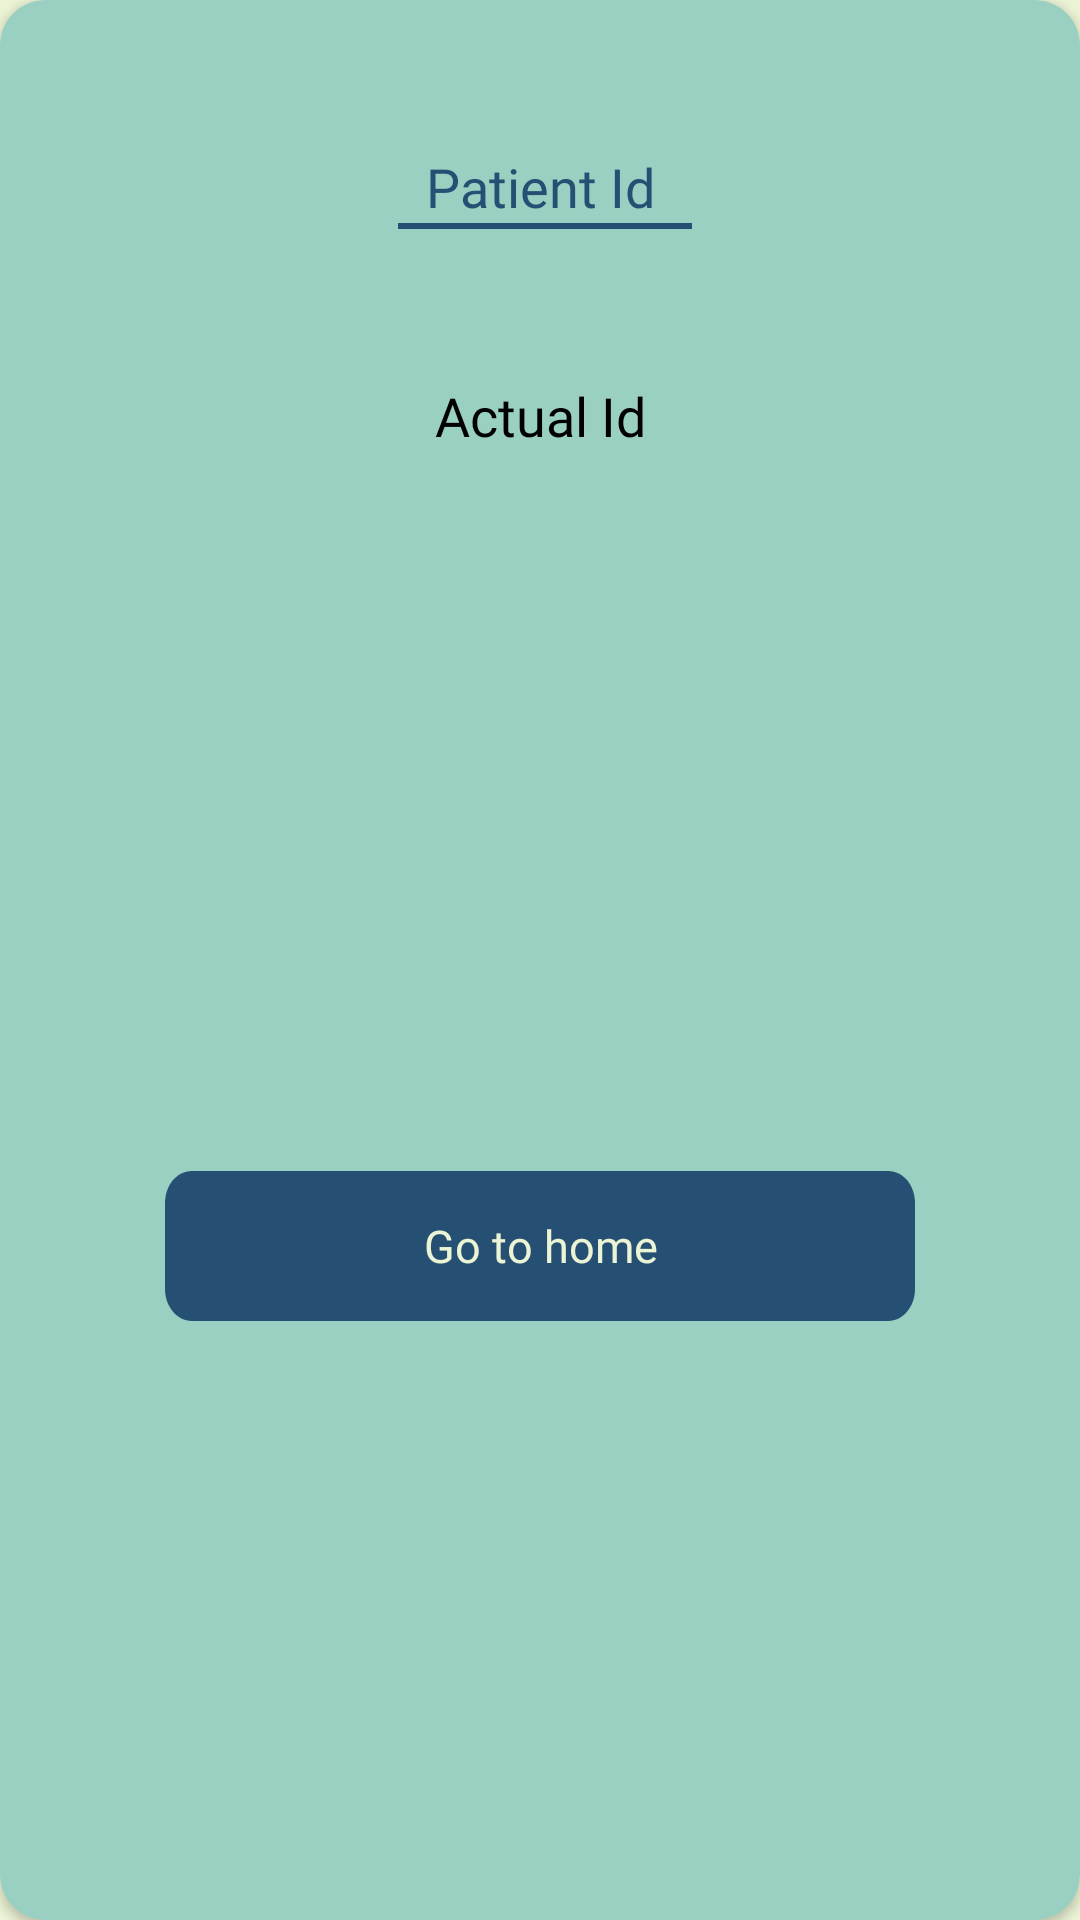

Produce the Android XML layout that renders to this screen, including the resource entries it uses.
<!-- AndroidManifest.xml: application theme Theme.PrognosisAI -->
<!-- res/layout/id_generation.xml -->
<?xml version="1.0" encoding="utf-8"?>
<androidx.cardview.widget.CardView
    xmlns:android="http://schemas.android.com/apk/res/android"
    xmlns:app="http://schemas.android.com/apk/res-auto"
    android:layout_width="match_parent"
    android:layout_height="400dp"
    android:backgroundTint="#9AD0C2"
    android:layout_marginStart="20dp"
    android:layout_marginEnd="20dp"
    android:elevation="100dp"
    app:cardCornerRadius="15dp">

    <androidx.constraintlayout.widget.ConstraintLayout
        android:layout_width="match_parent"
        android:layout_height="match_parent"
        >

        <TextView
            android:id="@+id/idStatement"
            android:layout_width="wrap_content"
            android:layout_height="wrap_content"
            app:layout_constraintTop_toTopOf="parent"
            android:layout_margin="50dp"
            android:textSize="18sp"
            android:textColor="#265073"
            android:text="Patient Id"
            android:fontFamily="@font/montserrat"
            app:layout_constraintEnd_toEndOf="parent"
            app:layout_constraintStart_toStartOf="parent" />

        <View
            android:id="@+id/view"
            android:layout_width="98dp"
            android:layout_height="2dp"
            android:background="#265073"
            app:layout_constraintTop_toBottomOf="@id/idStatement"
            app:layout_constraintEnd_toEndOf="parent"
            app:layout_constraintStart_toStartOf="parent"
            android:layout_marginStart="3dp"
            />

        <TextView
            android:id="@+id/actualId"
            android:layout_width="wrap_content"
            android:layout_height="wrap_content"
            android:text="@string/actual_id"
            android:layout_marginTop="50dp"
            android:textSize="18sp"
            android:textColor="@color/black"
            android:fontFamily="@font/montserrat_light"
            app:layout_constraintEnd_toEndOf="parent"
            app:layout_constraintStart_toStartOf="parent"
            app:layout_constraintTop_toBottomOf="@+id/view" />

        <androidx.appcompat.widget.AppCompatButton
            android:id="@+id/saveId"
            android:layout_width="250dp"
            android:layout_height="50dp"
            android:background="@drawable/btn1"
            android:fontFamily="@font/montserrat_light"
            android:text="@string/home"
            android:textAllCaps="false"
            android:textColor="#ECF4D6"
            android:textSize="15sp"
            android:layout_marginTop="40dp"
            app:layout_constraintBottom_toBottomOf="parent"
            app:layout_constraintEnd_toEndOf="parent"
            app:layout_constraintStart_toStartOf="parent"
            app:layout_constraintTop_toBottomOf="@+id/actualId" />

    </androidx.constraintlayout.widget.ConstraintLayout>

</androidx.cardview.widget.CardView>
<!-- resources referenced by this layout -->
<resources>
  <color name="black">#FF000000</color>
  <!-- drawable btn1 (drawable) -->
  <vector
      xmlns:android="http://schemas.android.com/apk/res/android"
      xmlns:aapt="http://schemas.android.com/aapt"
      android:width="300dp"
      android:height="47dp"
      android:viewportWidth="280"
      android:viewportHeight="47"
      >
      <group>
          <clip-path
              android:pathData="M10 0H270C275.523 0 280 4.47715 280 10V37C280 42.5228 275.523 47 270 47H10C4.47715 47 0 42.5228 0 37V10C0 4.47715 4.47715 0 10 0Z"
              />
          <path
              android:pathData="M0 0V47H280V0"
              android:fillColor="#265073"
              />
      </group>
  </vector>
  <string name="actual_id">Actual Id</string>
  <string name="home">Go to home</string>
  <style name="Theme.PrognosisAI" parent="Base.Theme.PrognosisAI" />
  <style name="Base.Theme.PrognosisAI" parent="Theme.MaterialComponents.NoActionBar">
          
          
  
          <item name="android:windowBackground">#ECF4D6</item>
          <item name="android:colorBackground">#ECF4D6</item>
  
          <item name="android:statusBarColor" tools:targetApi="l">@color/blue</item>
      </style>
  <color name="blue">#265073</color>
</resources>
